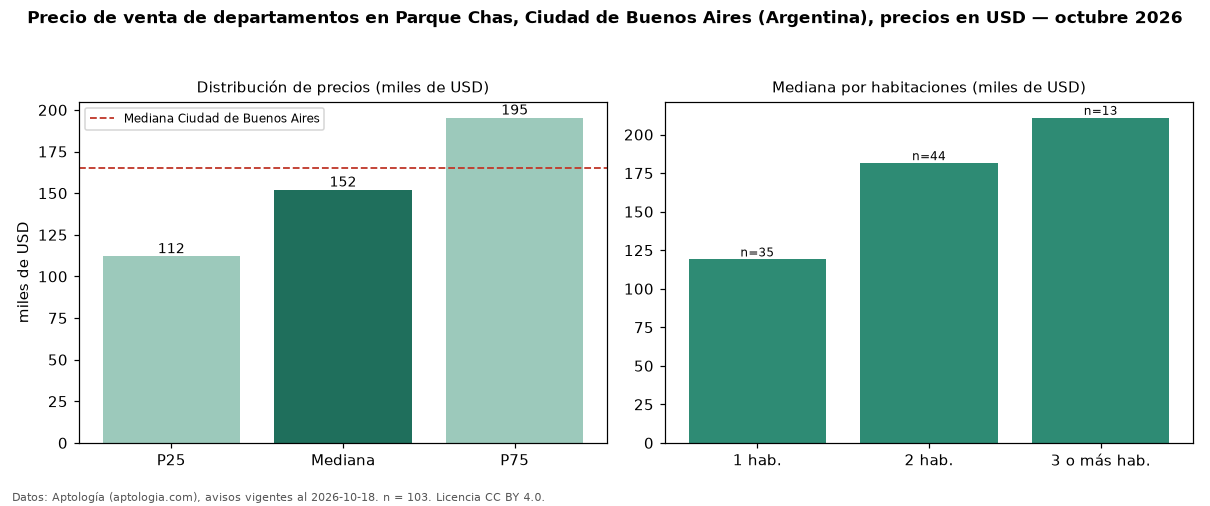

The table this chart was drawn from, first rows:
seccion, metrica, valor, moneda, n
precio, p25, 112000, USD, 103
precio, mediana, 152000, USD, 103
precio, p75, 195250, USD, 103
precio, minimo, 59000, USD, 103
precio, maximo, 399000, USD, 103
m2, mediana_precio_m2, 2634, USD, 102
m2, area_mediana_m2, 56.0, m2, 102
banos, mediana_banos, 1.0, , 
habitaciones, 1, 119000, USD, 35
habitaciones, 2, 181500, USD, 44
habitaciones, 3+, 210876, USD, 13
ciudad, mediana_ciudad_referencia, 165000, USD, 
ciudad, mediana_m2_ciudad, 2558, USD, 
fuente, fecha_datos, 2026-10-18, , 
fuente, atribucion, https://www.aptologia.com/ar, , 
fuente, licencia, CC BY 4.0, , 
